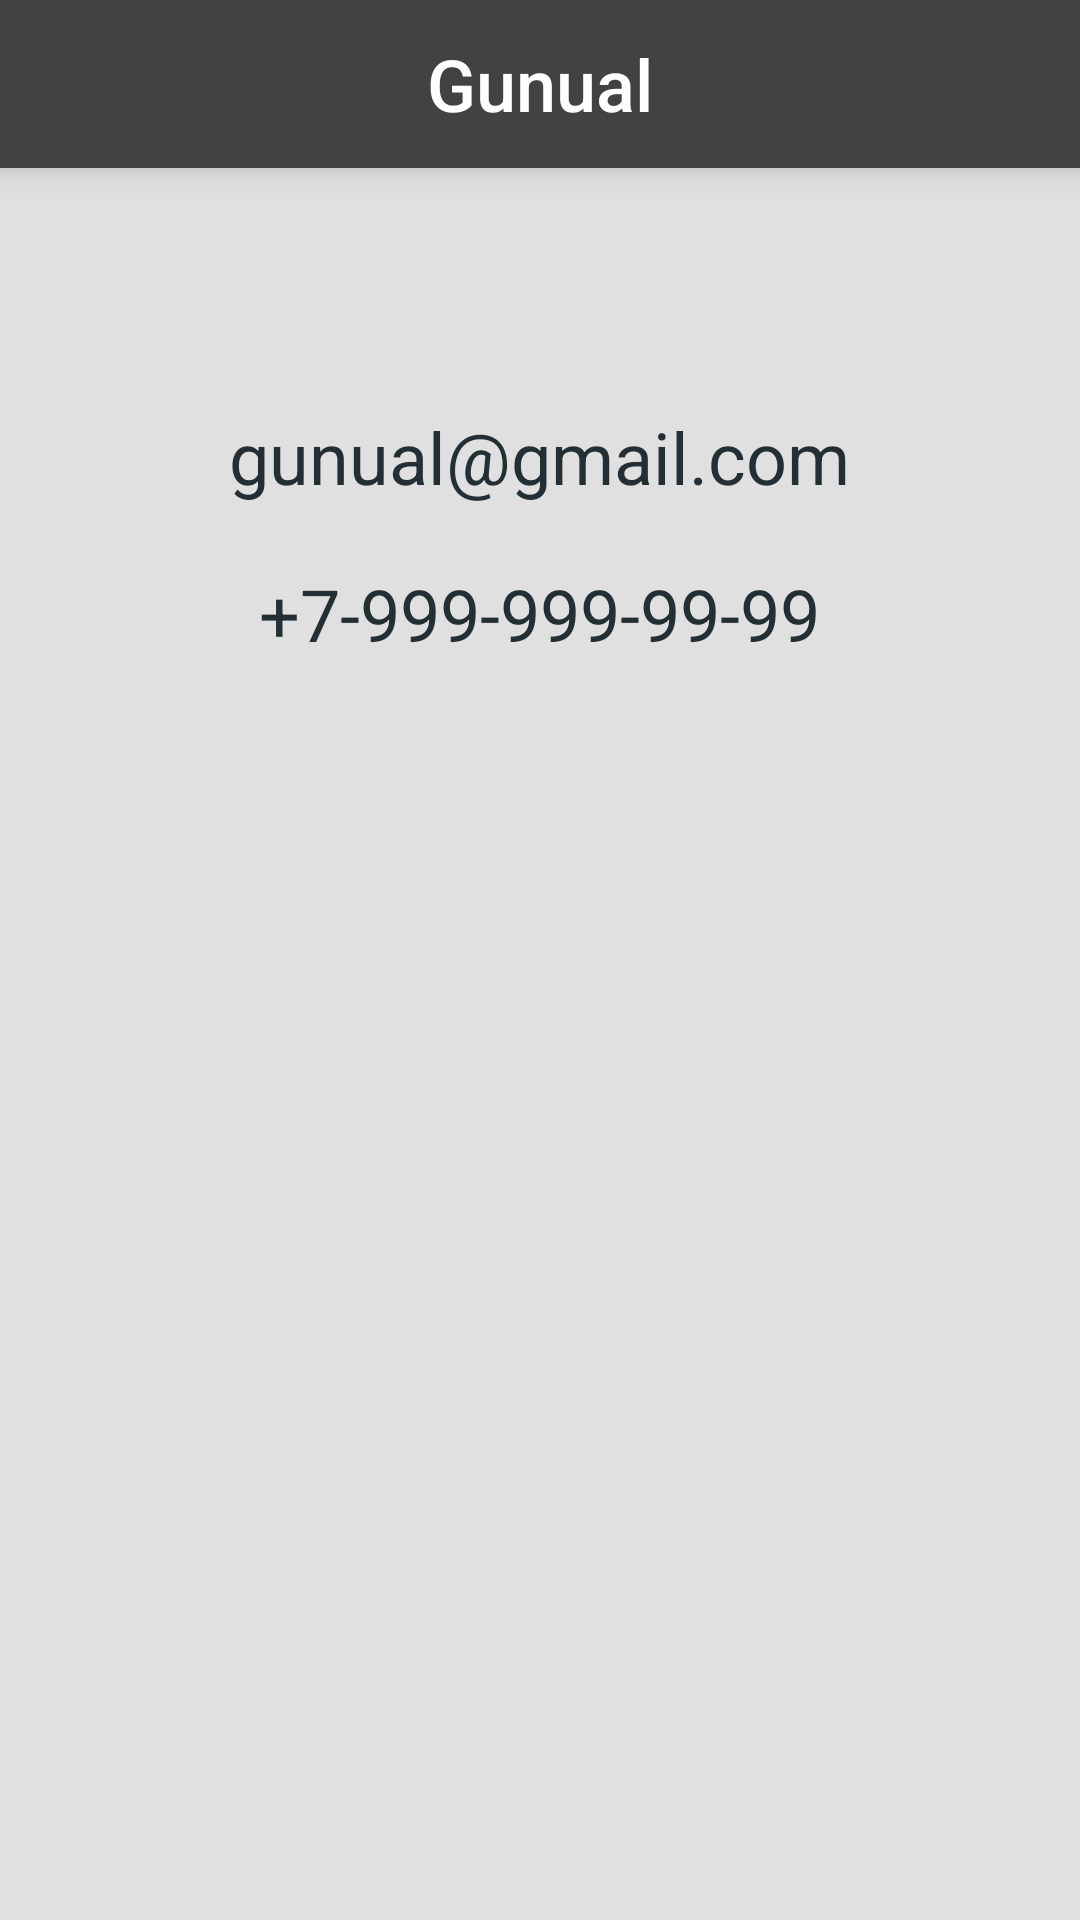

Reconstruct the res/layout file that produces this screen, plus the resources it refers to.
<!-- AndroidManifest.xml: application theme AppTheme -->
<!-- res/layout/activity_about_us.xml -->
<?xml version="1.0" encoding="utf-8"?>
<LinearLayout xmlns:android="http://schemas.android.com/apk/res/android"
    android:layout_width="match_parent"
    android:layout_height="match_parent"
    android:background="@color/colorGrey"
    android:orientation="vertical">


    <include layout="@layout/toolbar" />

    <TextView
        android:id="@+id/mail_text_view"
        android:layout_width="wrap_content"
        android:layout_height="wrap_content"
        android:layout_gravity="center"
        android:paddingTop="80dp"
        android:text="@string/email"
        android:textColor="@color/blackTextColor"
        android:textSize="24sp" />

    <TextView
        android:id="@+id/number_text_view"
        android:layout_width="wrap_content"
        android:layout_height="wrap_content"
        android:layout_gravity="center"
        android:paddingTop="20dp"
        android:text="@string/phone_number"
        android:textColor="@color/blackTextColor"
        android:textSize="24sp" />

</LinearLayout>
<!-- res/layout/toolbar.xml (included above) -->
<?xml version="1.0" encoding="utf-8"?>
<android.support.v7.widget.Toolbar xmlns:android="http://schemas.android.com/apk/res/android"
    android:id="@+id/toolbar"
    android:layout_width="match_parent"
    android:layout_height="?attr/actionBarSize"
    android:theme="@style/ToolbarTheme"
    android:elevation="6dp">

    <TextView
        android:id="@+id/toolbar_title"
        android:layout_width="wrap_content"
        android:layout_height="wrap_content"
        android:layout_gravity="center"
        android:fontFamily="sans-serif-medium"
        android:text="@string/app_name"
        android:textColor="@color/colorWhite"
        android:textSize="24sp" />

</android.support.v7.widget.Toolbar>
<!-- resources referenced by this layout -->
<resources>
  <color name="blackTextColor">#232F34</color>
  <color name="colorGrey">#E0E0E0</color>
  <color name="colorWhite">#FFFFFF</color>
  <string name="app_name">Gunual</string>
  <string name="email">gunual@gmail.com</string>
  <string name="phone_number" tools:ignore="TypographyDashes">+7-999-999-99-99</string>
  <style name="ToolbarTheme" parent="Theme.AppCompat.NoActionBar">
          <item name="android:textSize">18dp</item>
          <item name="android:background">@color/colorPrimary</item>
          <item name="android:titleTextColor">@color/colorWhite</item>
      </style>
  <style name="AppTheme" parent="Theme.AppCompat.NoActionBar">
          
          <item name="colorPrimary">@color/colorPrimary</item>
          <item name="colorPrimaryDark">@color/colorPrimaryDark</item>
          <item name="colorAccent">@color/colorAccent</item>
      </style>
  <color name="colorPrimary">#424242</color>
  <color name="colorPrimaryDark">#212121</color>
  <color name="colorAccent">#D81B60</color>
</resources>
